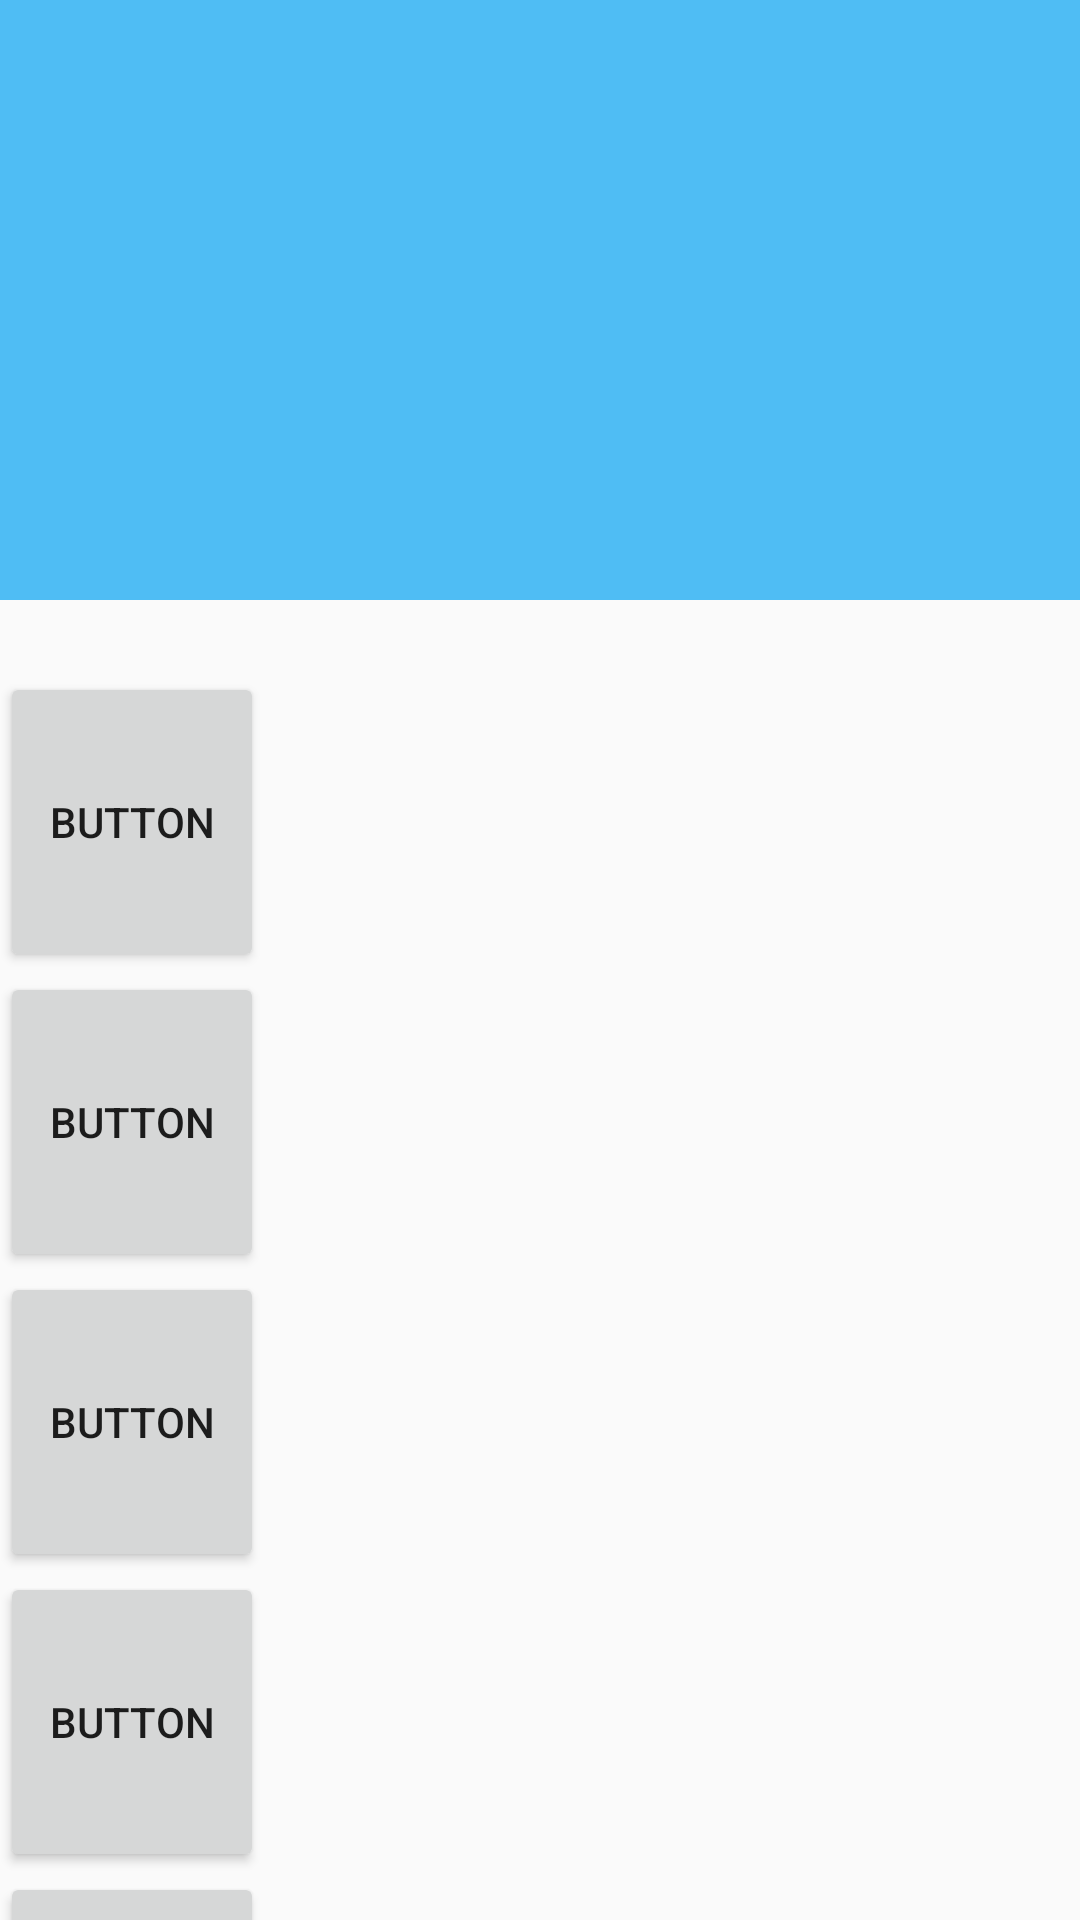

Android layout source for this screen:
<!-- AndroidManifest.xml: application theme AppTheme -->
<!-- res/layout/coordinatior_activity.xml -->
<?xml version="1.0" encoding="utf-8"?>
<android.support.design.widget.CoordinatorLayout
    android:id="@+id/main_content"
    xmlns:android="http://schemas.android.com/apk/res/android"
    xmlns:app="http://schemas.android.com/apk/res-auto"
    android:layout_width="match_parent"
    android:layout_height="match_parent"
    android:fitsSystemWindows="true"
    >
    <android.support.design.widget.AppBarLayout
        android:id="@+id/appbar"
        android:layout_width="match_parent"
        android:layout_height="200dp"
        android:fitsSystemWindows="true"
        >
        <android.support.design.widget.CollapsingToolbarLayout
            android:id="@+id/collapsing_toolbar"
            android:layout_width="match_parent"
            android:layout_height="match_parent"
            android:fitsSystemWindows="true"
            app:contentScrim="?attr/colorPrimary"
            app:expandedTitleMarginEnd="64dp"
            app:expandedTitleMarginStart="48dp"
            app:layout_scrollFlags="scroll|exitUntilCollapsed">
            <ImageView
                android:id="@+id/backdrop"
                android:layout_width="match_parent"
                android:layout_height="match_parent"
                android:fitsSystemWindows="true"
                android:scaleType="centerCrop"
                android:src="@drawable/ic_launcher"
                app:layout_collapseMode="parallax"/>
            <android.support.v7.widget.Toolbar
                android:id="@+id/toolbar"
                android:layout_width="match_parent"
                android:layout_height="?attr/actionBarSize"
                app:layout_collapseMode="pin"
                app:layout_collapseParallaxMultiplier="0.1"
                app:theme="@style/ThemeOverlay.AppCompat.Dark.ActionBar"
                app:popupTheme="@style/ThemeOverlay.AppCompat.Light"
                />
        </android.support.design.widget.CollapsingToolbarLayout>
    </android.support.design.widget.AppBarLayout>

    <android.support.v4.widget.NestedScrollView
        android:layout_width="match_parent"
        android:layout_height="match_parent"
        app:layout_behavior="@string/appbar_scrolling_view_behavior"
        >

        <LinearLayout
            android:layout_width="match_parent"
            android:layout_height="match_parent"
            android:orientation="vertical"
            android:paddingTop="24dp">

            <Button
                android:layout_width="wrap_content"
                android:layout_height="100dp"
                android:text="Button"
                />
            <Button
                android:layout_width="wrap_content"
                android:layout_height="100dp"
                android:text="Button"
                />
            <Button
                android:layout_width="wrap_content"
                android:layout_height="100dp"
                android:text="Button"
                />
            <Button
                android:layout_width="wrap_content"
                android:layout_height="100dp"
                android:text="Button"
                />
            <Button
                android:layout_width="wrap_content"
                android:layout_height="100dp"
                android:text="Button"
                />
            <Button
                android:layout_width="wrap_content"
                android:layout_height="100dp"
                android:text="Button"
                />
            <Button
                android:layout_width="wrap_content"
                android:layout_height="100dp"
                android:text="Button"
                />

        </LinearLayout>

    </android.support.v4.widget.NestedScrollView>

    
        
        
        
        
        
        
        
        

</android.support.design.widget.CoordinatorLayout>
<!-- resources referenced by this layout -->
<resources>
  <style name="AppTheme" parent="@style/Theme.AppCompat.Light.NoActionBar">
          <item name="colorPrimary">@color/colorPrimary</item>
          <item name="colorPrimaryDark">@color/colorPrimaryDark</item>
          <item name="android:windowActionBar">false</item>
          <item name="android:windowNoTitle">true</item>
      </style>
  <color name="colorPrimary">#4fbdf4</color>
  <color name="colorPrimaryDark">#4fbdf4</color>
</resources>
